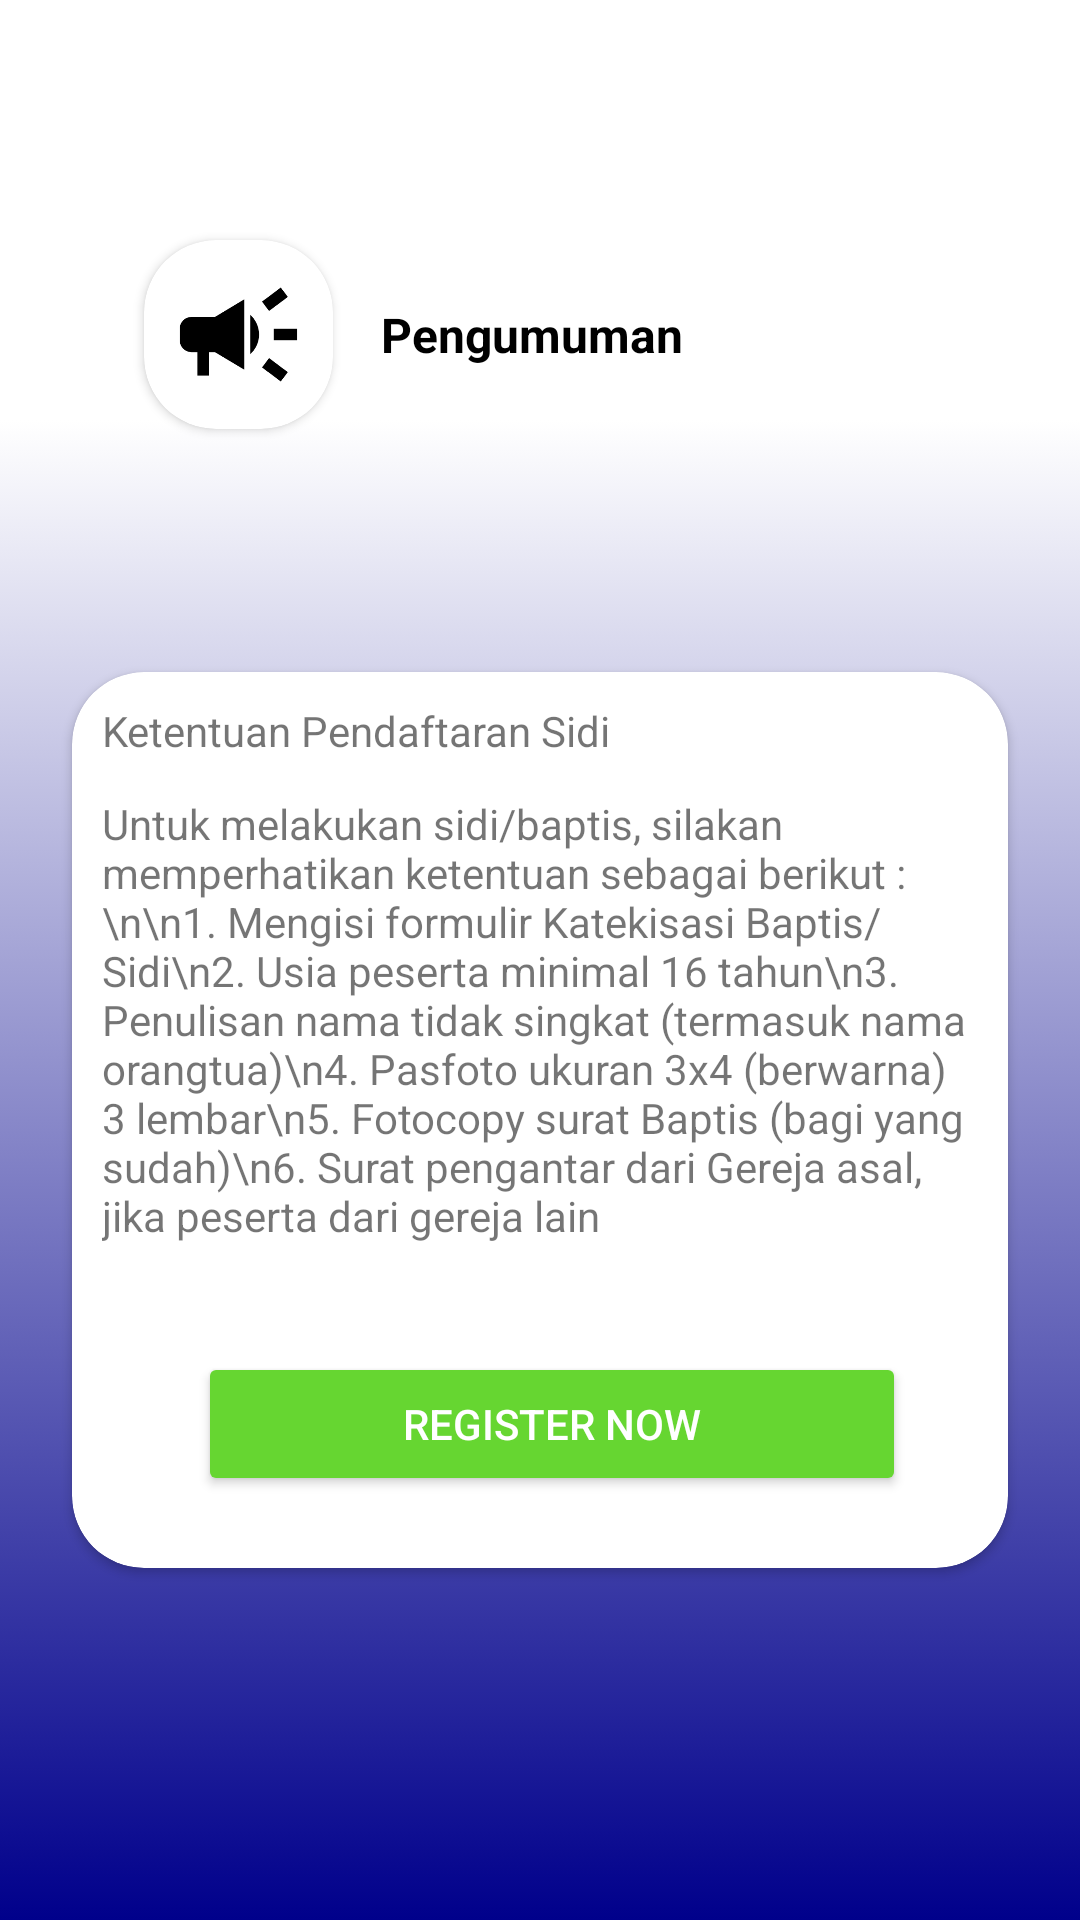

Here is an Android app screen rendered from its layout file. Give the layout XML and the strings, colors and styles it references.
<!-- AndroidManifest.xml: application theme Theme.HKBPTarutung -->
<!-- res/layout/activity_pengumuman.xml -->
<?xml version="1.0" encoding="utf-8"?>

<androidx.constraintlayout.widget.ConstraintLayout xmlns:android="http://schemas.android.com/apk/res/android"
    android:layout_width="match_parent"
    android:layout_height="match_parent"
    xmlns:app="http://schemas.android.com/apk/res-auto"
    xmlns:tools="http://schemas.android.com/tools">

    <ImageView
        android:id="@+id/background"
        android:layout_width="0dp"
        android:layout_height="500dp"
        android:contentDescription="@string/contenDescription"
        app:layout_constraintBottom_toBottomOf="parent"
        app:layout_constraintEnd_toEndOf="parent"
        app:layout_constraintStart_toStartOf="parent"
        app:srcCompat="@drawable/gradient_background_top" />

    <ImageView
        android:id="@+id/iv_btn_back"
        android:layout_width="32dp"
        android:layout_height="32dp"
        android:src="@drawable/back_button"
        android:layout_marginStart="16dp"
        android:layout_marginTop="16dp"
        app:layout_constraintTop_toTopOf="parent"
        app:layout_constraintStart_toStartOf="parent"
        android:contentDescription="@string/holder"
        />


    <androidx.cardview.widget.CardView
        android:id="@+id/cv_ic_register"
        android:layout_width="wrap_content"
        android:layout_height="wrap_content"
        app:cardCornerRadius="24dp"
        android:layout_marginTop="32dp"
        android:layout_marginStart="32dp"
        app:layout_constraintTop_toBottomOf="@id/iv_btn_back"
        app:layout_constraintStart_toStartOf="@id/iv_btn_back"
        >

        <ImageView
            android:layout_margin="8dp"
            android:id="@+id/iv_registrasi"
            android:layout_width="47dp"
            android:layout_height="47dp"
            app:srcCompat="@drawable/warta"
            android:contentDescription="@string/holder"
            />

    </androidx.cardview.widget.CardView>

    <TextView
        android:id="@+id/tv_acara_header"
        android:layout_width="120dp"
        android:layout_height="wrap_content"
        app:layout_constraintStart_toEndOf="@id/cv_ic_register"
        app:layout_constraintTop_toTopOf="@id/cv_ic_register"
        app:layout_constraintBottom_toBottomOf="@id/cv_ic_register"
        android:layout_marginStart="16dp"
        style="@style/black32spBold"
        android:text="@string/pengumuman"
        />

    <androidx.cardview.widget.CardView
        android:id="@+id/cardView"
        android:layout_width="0dp"
        android:layout_height="wrap_content"
        android:layout_marginStart="24dp"
        android:layout_marginTop="16dp"
        android:layout_marginEnd="24dp"
        android:layout_marginBottom="32dp"
        app:cardCornerRadius="24dp"
        app:layout_constraintEnd_toEndOf="parent"
        app:layout_constraintStart_toStartOf="parent"
        app:layout_constraintBottom_toBottomOf="parent"
        app:layout_constraintTop_toBottomOf="@id/tv_acara_header">

        <ScrollView
            android:layout_width="match_parent"
            android:layout_height="wrap_content"
            tools:ignore="ScrollViewCount">

            <LinearLayout
                android:orientation="vertical"
                android:paddingTop="10dp"
                android:paddingHorizontal="10dp"
                android:layout_width="match_parent"
                android:layout_height="wrap_content">

                <TextView
                    android:id="@+id/tv_title_pengumuman"
                    android:layout_width="match_parent"
                    android:layout_height="wrap_content"
                    android:layout_marginBottom="12dp"
                    android:text="@string/ketentuan_pendaftaran_sidi"
                    />

                <TextView
                    android:id="@+id/tv_desc_pengumuman"
                    android:layout_width="match_parent"
                    android:layout_height="wrap_content"
                    android:layout_marginBottom="12dp"
                    android:text="Untuk melakukan sidi/baptis, silakan memperhatikan ketentuan sebagai berikut :\n\n1. Mengisi formulir Katekisasi Baptis/Sidi\n2. Usia peserta minimal 16 tahun\n3. Penulisan nama tidak singkat (termasuk nama orangtua)\n4. Pasfoto ukuran 3x4 (berwarna) 3 lembar\n5. Fotocopy surat Baptis (bagi yang sudah)\n6. Surat pengantar dari Gereja asal, jika peserta dari gereja lain"
                    />

                <LinearLayout
                    android:id="@+id/linearLayout3"
                    android:layout_width="match_parent"
                    android:layout_height="wrap_content"
                    android:layout_marginStart="24dp"
                    android:layout_marginEnd="24dp"
                    android:layout_marginVertical="24dp"
                    android:orientation="horizontal"
                    app:layout_constraintBottom_toBottomOf="parent"
                    app:layout_constraintEnd_toEndOf="parent"
                    app:layout_constraintStart_toStartOf="parent">

                    <Button
                        android:id="@+id/btn_register_now"
                        android:layout_width="match_parent"
                        android:layout_height="wrap_content"
                        android:layout_marginStart="8dp"
                        android:layout_weight="1"
                        android:backgroundTint="@color/hijau"
                        android:text="Register Now"
                        android:textColor="@color/white" />
                </LinearLayout>
            </LinearLayout>

        </ScrollView>
    </androidx.cardview.widget.CardView>



</androidx.constraintlayout.widget.ConstraintLayout>
<!-- resources referenced by this layout -->
<resources>
  <color name="hijau">#66D631</color>
  <color name="white">#FFFFFFFF</color>
  <!-- drawable gradient_background_top (drawable) -->
  <?xml version="1.0" encoding="utf-8"?>
  
  <selector xmlns:android="http://schemas.android.com/apk/res/android">
      <item>
          <shape>
              <gradient android:angle="90" android:startColor="@color/ungu" android:endColor="@color/white" android:type="linear"/>
          </shape>
      </item>
  </selector>
  <!-- drawable warta (drawable) -->
  <vector android:autoMirrored="true" android:height="24dp"
      android:tint="@color/black" android:viewportHeight="24"
      android:viewportWidth="24" android:width="24dp" xmlns:android="http://schemas.android.com/apk/res/android">
      <path android:fillColor="@android:color/white" android:pathData="M18,11v2h4v-2h-4zM16,17.61c0.96,0.71 2.21,1.65 3.2,2.39 0.4,-0.53 0.8,-1.07 1.2,-1.6 -0.99,-0.74 -2.24,-1.68 -3.2,-2.4 -0.4,0.54 -0.8,1.08 -1.2,1.61zM20.4,5.6c-0.4,-0.53 -0.8,-1.07 -1.2,-1.6 -0.99,0.74 -2.24,1.68 -3.2,2.4 0.4,0.53 0.8,1.07 1.2,1.6 0.96,-0.72 2.21,-1.65 3.2,-2.4zM4,9c-1.1,0 -2,0.9 -2,2v2c0,1.1 0.9,2 2,2h1v4h2v-4h1l5,3L13,6L8,9L4,9zM15.5,12c0,-1.33 -0.58,-2.53 -1.5,-3.35v6.69c0.92,-0.81 1.5,-2.01 1.5,-3.34z"/>
  </vector>
  <string name="contenDescription">ContentDescription</string>
  <string name="holder">default</string>
  <string name="ketentuan_pendaftaran_sidi">Ketentuan Pendaftaran Sidi</string>
  <string name="pengumuman">Pengumuman</string>
  <style name="black32spBold">
          <item name="android:textSize">16sp</item>
          <item name="android:textStyle">bold</item>
          <item name="android:textColor">#000000</item>
      </style>
  <style name="Theme.HKBPTarutung" parent="Theme.MaterialComponents.DayNight.DarkActionBar">
          
          <item name="colorPrimary">@color/purple_500</item>
          <item name="colorPrimaryVariant">@color/purple_700</item>
          <item name="colorOnPrimary">@color/white</item>
          
          <item name="colorSecondary">@color/teal_200</item>
          <item name="colorSecondaryVariant">@color/teal_700</item>
          <item name="colorOnSecondary">@color/black</item>
          
          <item name="android:statusBarColor">?attr/colorPrimaryVariant</item>
          <item name="windowActionBar">false</item>
          <item name="windowNoTitle">true</item>
          
      </style>
  <color name="ungu">#00008B</color>
  <color name="black">#FF000000</color>
  <color name="purple_500">#FF6200EE</color>
  <color name="purple_700">#FF3700B3</color>
  <color name="teal_200">#FF03DAC5</color>
  <color name="teal_700">#FF018786</color>
</resources>
